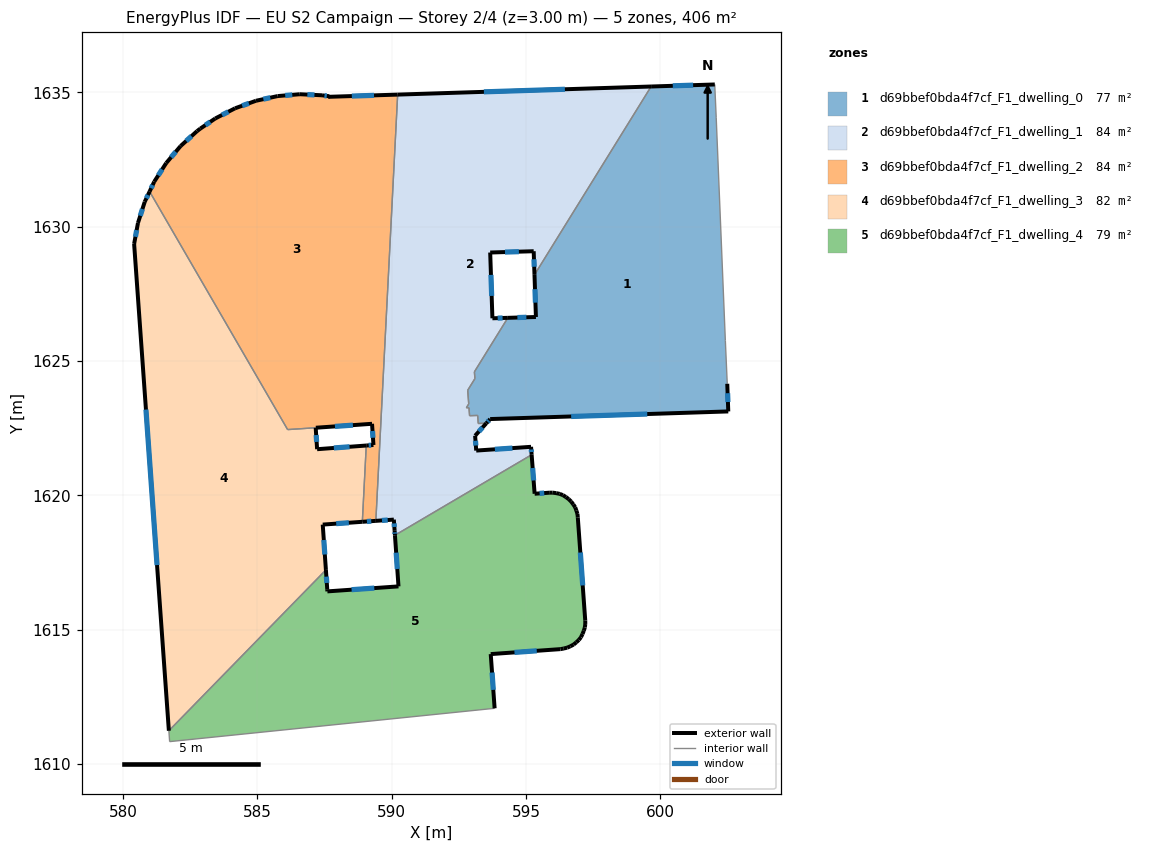
=== STOREY PLAN SPEC (per zone: floor XY polygon, exterior-wall plan segments, windows/doors) ===
zone 1: d69bbef0bda4f7cf_F1_dwelling_0  (77.3 m²)
  floor: (602.02, 1635.29) (602.03, 1635.23) (602.08, 1634.07) (602.42, 1625.75) (602.49, 1624.15) (602.53, 1623.12) (593.66, 1622.84) (593.52, 1622.68) (593.23, 1622.67) (593.20, 1622.97) (592.90, 1622.96) (592.88, 1623.26) (592.78, 1623.26) (592.87, 1623.40) (592.83, 1623.91) (593.10, 1624.34) (593.08, 1624.59) (594.32, 1626.60) (595.37, 1626.63) (595.31, 1628.21) (599.65, 1635.21)
  exterior wall: (595.37, 1626.63) – (594.32, 1626.60)  [1.0 m]
    window: (595.01, 1626.62) – (594.68, 1626.61)  [0.3 m²]
  exterior wall: (595.31, 1628.21) – (595.37, 1626.63)  [1.6 m]
    window: (595.33, 1627.67) – (595.35, 1627.17)  [0.5 m²]
  exterior wall: (602.03, 1635.29) – (599.66, 1635.21)  [2.4 m]
    window: (601.22, 1635.26) – (600.46, 1635.24)  [0.7 m²]
  exterior wall: (602.53, 1623.12) – (602.49, 1624.15)  [1.0 m]
    window: (602.51, 1623.47) – (602.50, 1623.80)  [0.3 m²]
  exterior wall: (593.66, 1622.84) – (602.53, 1623.12)  [8.9 m]
    window: (596.68, 1622.93) – (599.51, 1623.02)  [2.7 m²]
  exterior wall: (593.52, 1622.68) – (593.66, 1622.84)  [0.2 m]
    window: (593.57, 1622.73) – (593.62, 1622.78)  [0.1 m²]
  interior walls: 15
zone 2: d69bbef0bda4f7cf_F1_dwelling_1  (83.7 m²)
  floor: (599.65, 1635.21) (595.31, 1628.21) (595.28, 1629.08) (593.67, 1629.04) (593.75, 1626.59) (594.32, 1626.60) (593.08, 1624.59) (593.10, 1624.34) (592.83, 1623.91) (592.87, 1623.40) (592.78, 1623.26) (592.88, 1623.26) (592.90, 1622.96) (593.20, 1622.97) (593.22, 1622.67) (593.52, 1622.68) (593.10, 1622.22) (593.15, 1621.66) (595.19, 1621.80) (595.21, 1621.51) (590.12, 1618.51) (590.11, 1618.68) (590.08, 1619.09) (589.41, 1619.05) (590.22, 1634.91)
  exterior wall: (590.08, 1619.09) – (590.11, 1618.68)  [0.4 m]
    window: (590.09, 1618.95) – (590.10, 1618.82)  [0.1 m²]
  exterior wall: (589.41, 1619.05) – (590.08, 1619.09)  [0.7 m]
    window: (589.64, 1619.06) – (589.85, 1619.08)  [0.2 m²]
  exterior wall: (599.66, 1635.21) – (590.22, 1634.91)  [9.4 m]
    window: (596.45, 1635.11) – (593.43, 1635.02)  [2.9 m²]
  exterior wall: (595.28, 1629.08) – (595.31, 1628.21)  [0.9 m]
    window: (595.29, 1628.78) – (595.30, 1628.50)  [0.3 m²]
  exterior wall: (593.67, 1629.04) – (595.28, 1629.08)  [1.6 m]
    window: (594.22, 1629.05) – (594.73, 1629.07)  [0.5 m²]
  exterior wall: (593.75, 1626.59) – (593.67, 1629.04)  [2.4 m]
    window: (593.72, 1627.42) – (593.69, 1628.20)  [0.8 m²]
  exterior wall: (594.32, 1626.60) – (593.75, 1626.59)  [0.6 m]
    window: (594.13, 1626.60) – (593.94, 1626.59)  [0.2 m²]
  exterior wall: (593.10, 1622.22) – (593.52, 1622.68)  [0.6 m]
    window: (593.25, 1622.37) – (593.38, 1622.52)  [0.2 m²]
  exterior wall: (593.15, 1621.66) – (593.10, 1622.22)  [0.6 m]
    window: (593.13, 1621.85) – (593.12, 1622.03)  [0.2 m²]
  exterior wall: (595.19, 1621.80) – (593.15, 1621.66)  [2.0 m]
    window: (594.49, 1621.76) – (593.84, 1621.71)  [0.6 m²]
  exterior wall: (595.21, 1621.51) – (595.19, 1621.80)  [0.3 m]
    window: (595.20, 1621.61) – (595.19, 1621.70)  [0.1 m²]
  exterior wall: (590.11, 1618.68) – (590.12, 1618.51)  [0.2 m]
    window: (590.11, 1618.62) – (590.12, 1618.57)  [0.1 m²]
  interior walls: 13
zone 3: d69bbef0bda4f7cf_F1_dwelling_2  (83.7 m²)
  floor: (590.22, 1634.91) (589.41, 1619.05) (588.91, 1619.01) (589.05, 1621.85) (589.32, 1621.87) (589.27, 1622.66) (587.17, 1622.51) (586.13, 1622.44) (580.99, 1631.30) (581.16, 1631.67) (581.61, 1632.37) (582.14, 1633.00) (582.75, 1633.55) (582.88, 1633.65) (583.43, 1634.03) (584.17, 1634.40) (584.95, 1634.68) (585.75, 1634.86) (586.58, 1634.93) (587.40, 1634.89) (587.67, 1634.85) (587.63, 1634.83)
  exterior wall: (589.32, 1621.87) – (589.05, 1621.85)  [0.3 m]
    window: (589.23, 1621.86) – (589.14, 1621.86)  [0.1 m²]
  exterior wall: (589.27, 1622.66) – (589.32, 1621.87)  [0.8 m]
    window: (589.29, 1622.39) – (589.30, 1622.14)  [0.2 m²]
  exterior wall: (587.18, 1622.51) – (589.27, 1622.66)  [2.1 m]
    window: (587.89, 1622.56) – (588.56, 1622.61)  [0.6 m²]
  exterior wall: (581.16, 1631.67) – (580.99, 1631.30)  [0.4 m]
    window: (581.10, 1631.55) – (581.05, 1631.43)  [0.1 m²]
  exterior wall: (581.61, 1632.37) – (581.16, 1631.67)  [0.8 m]
    window: (581.45, 1632.13) – (581.31, 1631.91)  [0.3 m²]
  exterior wall: (582.14, 1633.00) – (581.61, 1632.37)  [0.8 m]
    window: (581.96, 1632.78) – (581.79, 1632.58)  [0.3 m²]
  exterior wall: (582.75, 1633.55) – (582.14, 1633.00)  [0.8 m]
    window: (582.55, 1633.36) – (582.35, 1633.19)  [0.3 m²]
  exterior wall: (582.88, 1633.65) – (582.75, 1633.55)  [0.2 m]
  exterior wall: (583.43, 1634.03) – (582.88, 1633.65)  [0.7 m]
    window: (583.24, 1633.90) – (583.06, 1633.78)  [0.2 m²]
  exterior wall: (584.17, 1634.40) – (583.43, 1634.03)  [0.8 m]
    window: (583.92, 1634.27) – (583.68, 1634.15)  [0.3 m²]
  exterior wall: (584.95, 1634.68) – (584.17, 1634.40)  [0.8 m]
    window: (584.68, 1634.59) – (584.43, 1634.50)  [0.3 m²]
  exterior wall: (585.76, 1634.86) – (584.95, 1634.68)  [0.8 m]
    window: (585.48, 1634.80) – (585.22, 1634.74)  [0.3 m²]
  exterior wall: (586.58, 1634.93) – (585.76, 1634.86)  [0.8 m]
    window: (586.30, 1634.90) – (586.04, 1634.88)  [0.3 m²]
  exterior wall: (587.41, 1634.89) – (586.58, 1634.93)  [0.8 m]
    window: (587.12, 1634.90) – (586.86, 1634.91)  [0.3 m²]
  exterior wall: (587.68, 1634.85) – (587.41, 1634.89)  [0.3 m]
    window: (587.58, 1634.86) – (587.50, 1634.87)  [0.1 m²]
  exterior wall: (587.68, 1634.85) – (587.64, 1634.83)  [0.0 m]
  exterior wall: (590.22, 1634.91) – (587.64, 1634.83)  [2.6 m]
    window: (589.34, 1634.88) – (588.51, 1634.86)  [0.8 m²]
  exterior wall: (588.91, 1619.01) – (589.41, 1619.05)  [0.5 m]
    window: (589.08, 1619.02) – (589.24, 1619.04)  [0.2 m²]
  interior walls: 4
zone 4: d69bbef0bda4f7cf_F1_dwelling_3  (81.9 m²)
  floor: (580.99, 1631.30) (586.12, 1622.44) (587.17, 1622.51) (587.22, 1621.71) (589.05, 1621.85) (588.91, 1619.01) (587.43, 1618.91) (587.55, 1617.22) (581.70, 1611.24) (580.41, 1629.36) (580.55, 1630.13) (580.81, 1630.92)
  exterior wall: (580.56, 1630.13) – (580.41, 1629.36)  [0.8 m]
    window: (580.51, 1629.87) – (580.46, 1629.62)  [0.2 m²]
  exterior wall: (580.81, 1630.92) – (580.56, 1630.13)  [0.8 m]
    window: (580.72, 1630.65) – (580.64, 1630.40)  [0.3 m²]
  exterior wall: (580.99, 1631.30) – (580.81, 1630.92)  [0.4 m]
    window: (580.93, 1631.18) – (580.87, 1631.05)  [0.1 m²]
  exterior wall: (587.22, 1621.71) – (587.17, 1622.51)  [0.8 m]
    window: (587.20, 1621.99) – (587.19, 1622.24)  [0.2 m²]
  exterior wall: (589.05, 1621.85) – (587.22, 1621.71)  [1.8 m]
    window: (588.43, 1621.80) – (587.85, 1621.76)  [0.6 m²]
  exterior wall: (587.43, 1618.91) – (588.91, 1619.01)  [1.5 m]
    window: (587.93, 1618.94) – (588.40, 1618.98)  [0.5 m²]
  exterior wall: (587.55, 1617.22) – (587.43, 1618.91)  [1.7 m]
    window: (587.51, 1617.79) – (587.47, 1618.33)  [0.5 m²]
  exterior wall: (580.41, 1629.36) – (581.70, 1611.24)  [18.2 m]
    window: (580.85, 1623.19) – (581.27, 1617.40)  [5.6 m²]
  interior walls: 4
zone 5: d69bbef0bda4f7cf_F1_dwelling_4  (79.3 m²)
  floor: (596.37, 1620.00) (596.48, 1619.93) (596.58, 1619.86) (596.68, 1619.77) (596.76, 1619.66) (596.83, 1619.55) (596.87, 1619.43) (596.91, 1619.30) (596.93, 1619.17) (597.20, 1615.34) (597.20, 1615.21) (597.19, 1615.08) (597.15, 1614.96) (597.10, 1614.84) (597.04, 1614.72) (596.97, 1614.62) (596.87, 1614.52) (596.77, 1614.44) (596.65, 1614.38) (596.53, 1614.33) (596.40, 1614.29) (596.28, 1614.27) (593.69, 1614.09) (593.83, 1612.07) (581.73, 1610.83) (581.70, 1611.24) (587.55, 1617.22) (587.60, 1616.49) (587.60, 1616.42) (590.25, 1616.61) (590.12, 1618.51) (595.21, 1621.51) (595.32, 1620.06) (595.86, 1620.09) (595.99, 1620.10) (596.12, 1620.08) (596.25, 1620.05)
  exterior wall: (596.37, 1620.00) – (596.25, 1620.05)  [0.1 m]
  exterior wall: (596.48, 1619.93) – (596.37, 1620.00)  [0.1 m]
  exterior wall: (596.58, 1619.86) – (596.48, 1619.93)  [0.1 m]
  exterior wall: (596.68, 1619.77) – (596.58, 1619.86)  [0.1 m]
  exterior wall: (596.76, 1619.66) – (596.68, 1619.77)  [0.1 m]
  exterior wall: (596.83, 1619.55) – (596.76, 1619.66)  [0.1 m]
  exterior wall: (596.87, 1619.43) – (596.83, 1619.55)  [0.1 m]
  exterior wall: (596.91, 1619.30) – (596.87, 1619.43)  [0.1 m]
  exterior wall: (596.93, 1619.17) – (596.91, 1619.30)  [0.1 m]
  exterior wall: (597.20, 1615.34) – (596.93, 1619.17)  [3.8 m]
    window: (597.11, 1616.64) – (597.02, 1617.87)  [1.2 m²]
  exterior wall: (597.20, 1615.21) – (597.20, 1615.34)  [0.1 m]
  exterior wall: (597.19, 1615.08) – (597.20, 1615.21)  [0.1 m]
  exterior wall: (597.15, 1614.96) – (597.19, 1615.08)  [0.1 m]
  exterior wall: (597.10, 1614.84) – (597.15, 1614.96)  [0.1 m]
  exterior wall: (597.04, 1614.72) – (597.10, 1614.84)  [0.1 m]
  exterior wall: (596.97, 1614.62) – (597.04, 1614.72)  [0.1 m]
  exterior wall: (596.87, 1614.52) – (596.97, 1614.62)  [0.1 m]
  exterior wall: (596.77, 1614.44) – (596.87, 1614.52)  [0.1 m]
  exterior wall: (596.65, 1614.38) – (596.77, 1614.44)  [0.1 m]
  exterior wall: (596.53, 1614.33) – (596.65, 1614.38)  [0.1 m]
  exterior wall: (596.40, 1614.29) – (596.53, 1614.33)  [0.1 m]
  exterior wall: (596.28, 1614.27) – (596.40, 1614.29)  [0.1 m]
  exterior wall: (593.69, 1614.09) – (596.28, 1614.27)  [2.6 m]
    window: (594.57, 1614.15) – (595.40, 1614.21)  [0.8 m²]
  exterior wall: (593.83, 1612.07) – (593.69, 1614.09)  [2.0 m]
    window: (593.78, 1612.76) – (593.73, 1613.40)  [0.6 m²]
  exterior wall: (587.60, 1616.49) – (587.55, 1617.22)  [0.7 m]
    window: (587.58, 1616.74) – (587.57, 1616.97)  [0.2 m²]
  exterior wall: (587.60, 1616.42) – (587.60, 1616.49)  [0.1 m]
  exterior wall: (590.25, 1616.61) – (587.60, 1616.42)  [2.7 m]
    window: (589.35, 1616.54) – (588.51, 1616.49)  [0.8 m²]
  exterior wall: (590.12, 1618.51) – (590.25, 1616.61)  [1.9 m]
    window: (590.16, 1617.86) – (590.21, 1617.26)  [0.6 m²]
  exterior wall: (595.32, 1620.06) – (595.21, 1621.51)  [1.5 m]
    window: (595.28, 1620.55) – (595.25, 1621.01)  [0.4 m²]
  exterior wall: (595.86, 1620.09) – (595.32, 1620.06)  [0.5 m]
    window: (595.68, 1620.08) – (595.50, 1620.07)  [0.2 m²]
  exterior wall: (595.99, 1620.10) – (595.86, 1620.09)  [0.1 m]
  exterior wall: (596.12, 1620.08) – (595.99, 1620.10)  [0.1 m]
  exterior wall: (596.25, 1620.05) – (596.12, 1620.08)  [0.1 m]
  interior walls: 4

=== DERIVED (storey summary) ===
Building: EU S2 Campaign
Storey: 2 of 4  (floor level z = 3.00 m)
Storey gross floor area: 406.1 m²
Zones on this storey: 5
  - d69bbef0bda4f7cf_F1_dwelling_0: floor 77.3 m²; exterior wall 15.1 m (45.3 m²); 6 window(s) 4.6 m²; WWR 10.2%
  - d69bbef0bda4f7cf_F1_dwelling_1: floor 83.7 m²; exterior wall 19.7 m (59.2 m²); 12 window(s) 6.0 m²; WWR 10.2%
  - d69bbef0bda4f7cf_F1_dwelling_2: floor 83.7 m²; exterior wall 14.4 m (43.2 m²); 16 window(s) 4.4 m²; WWR 10.1%
  - d69bbef0bda4f7cf_F1_dwelling_3: floor 81.9 m²; exterior wall 26.0 m (78.0 m²); 8 window(s) 8.0 m²; WWR 10.2%
  - d69bbef0bda4f7cf_F1_dwelling_4: floor 79.3 m²; exterior wall 19.0 m (56.9 m²); 8 window(s) 4.8 m²; WWR 8.5%
Zone adjacency (shared interzone walls):
  - d69bbef0bda4f7cf_F1_dwelling_0 ↔ d69bbef0bda4f7cf_F1_dwelling_1
  - d69bbef0bda4f7cf_F1_dwelling_1 ↔ d69bbef0bda4f7cf_F1_dwelling_2
  - d69bbef0bda4f7cf_F1_dwelling_1 ↔ d69bbef0bda4f7cf_F1_dwelling_4
  - d69bbef0bda4f7cf_F1_dwelling_2 ↔ d69bbef0bda4f7cf_F1_dwelling_3
  - d69bbef0bda4f7cf_F1_dwelling_3 ↔ d69bbef0bda4f7cf_F1_dwelling_4